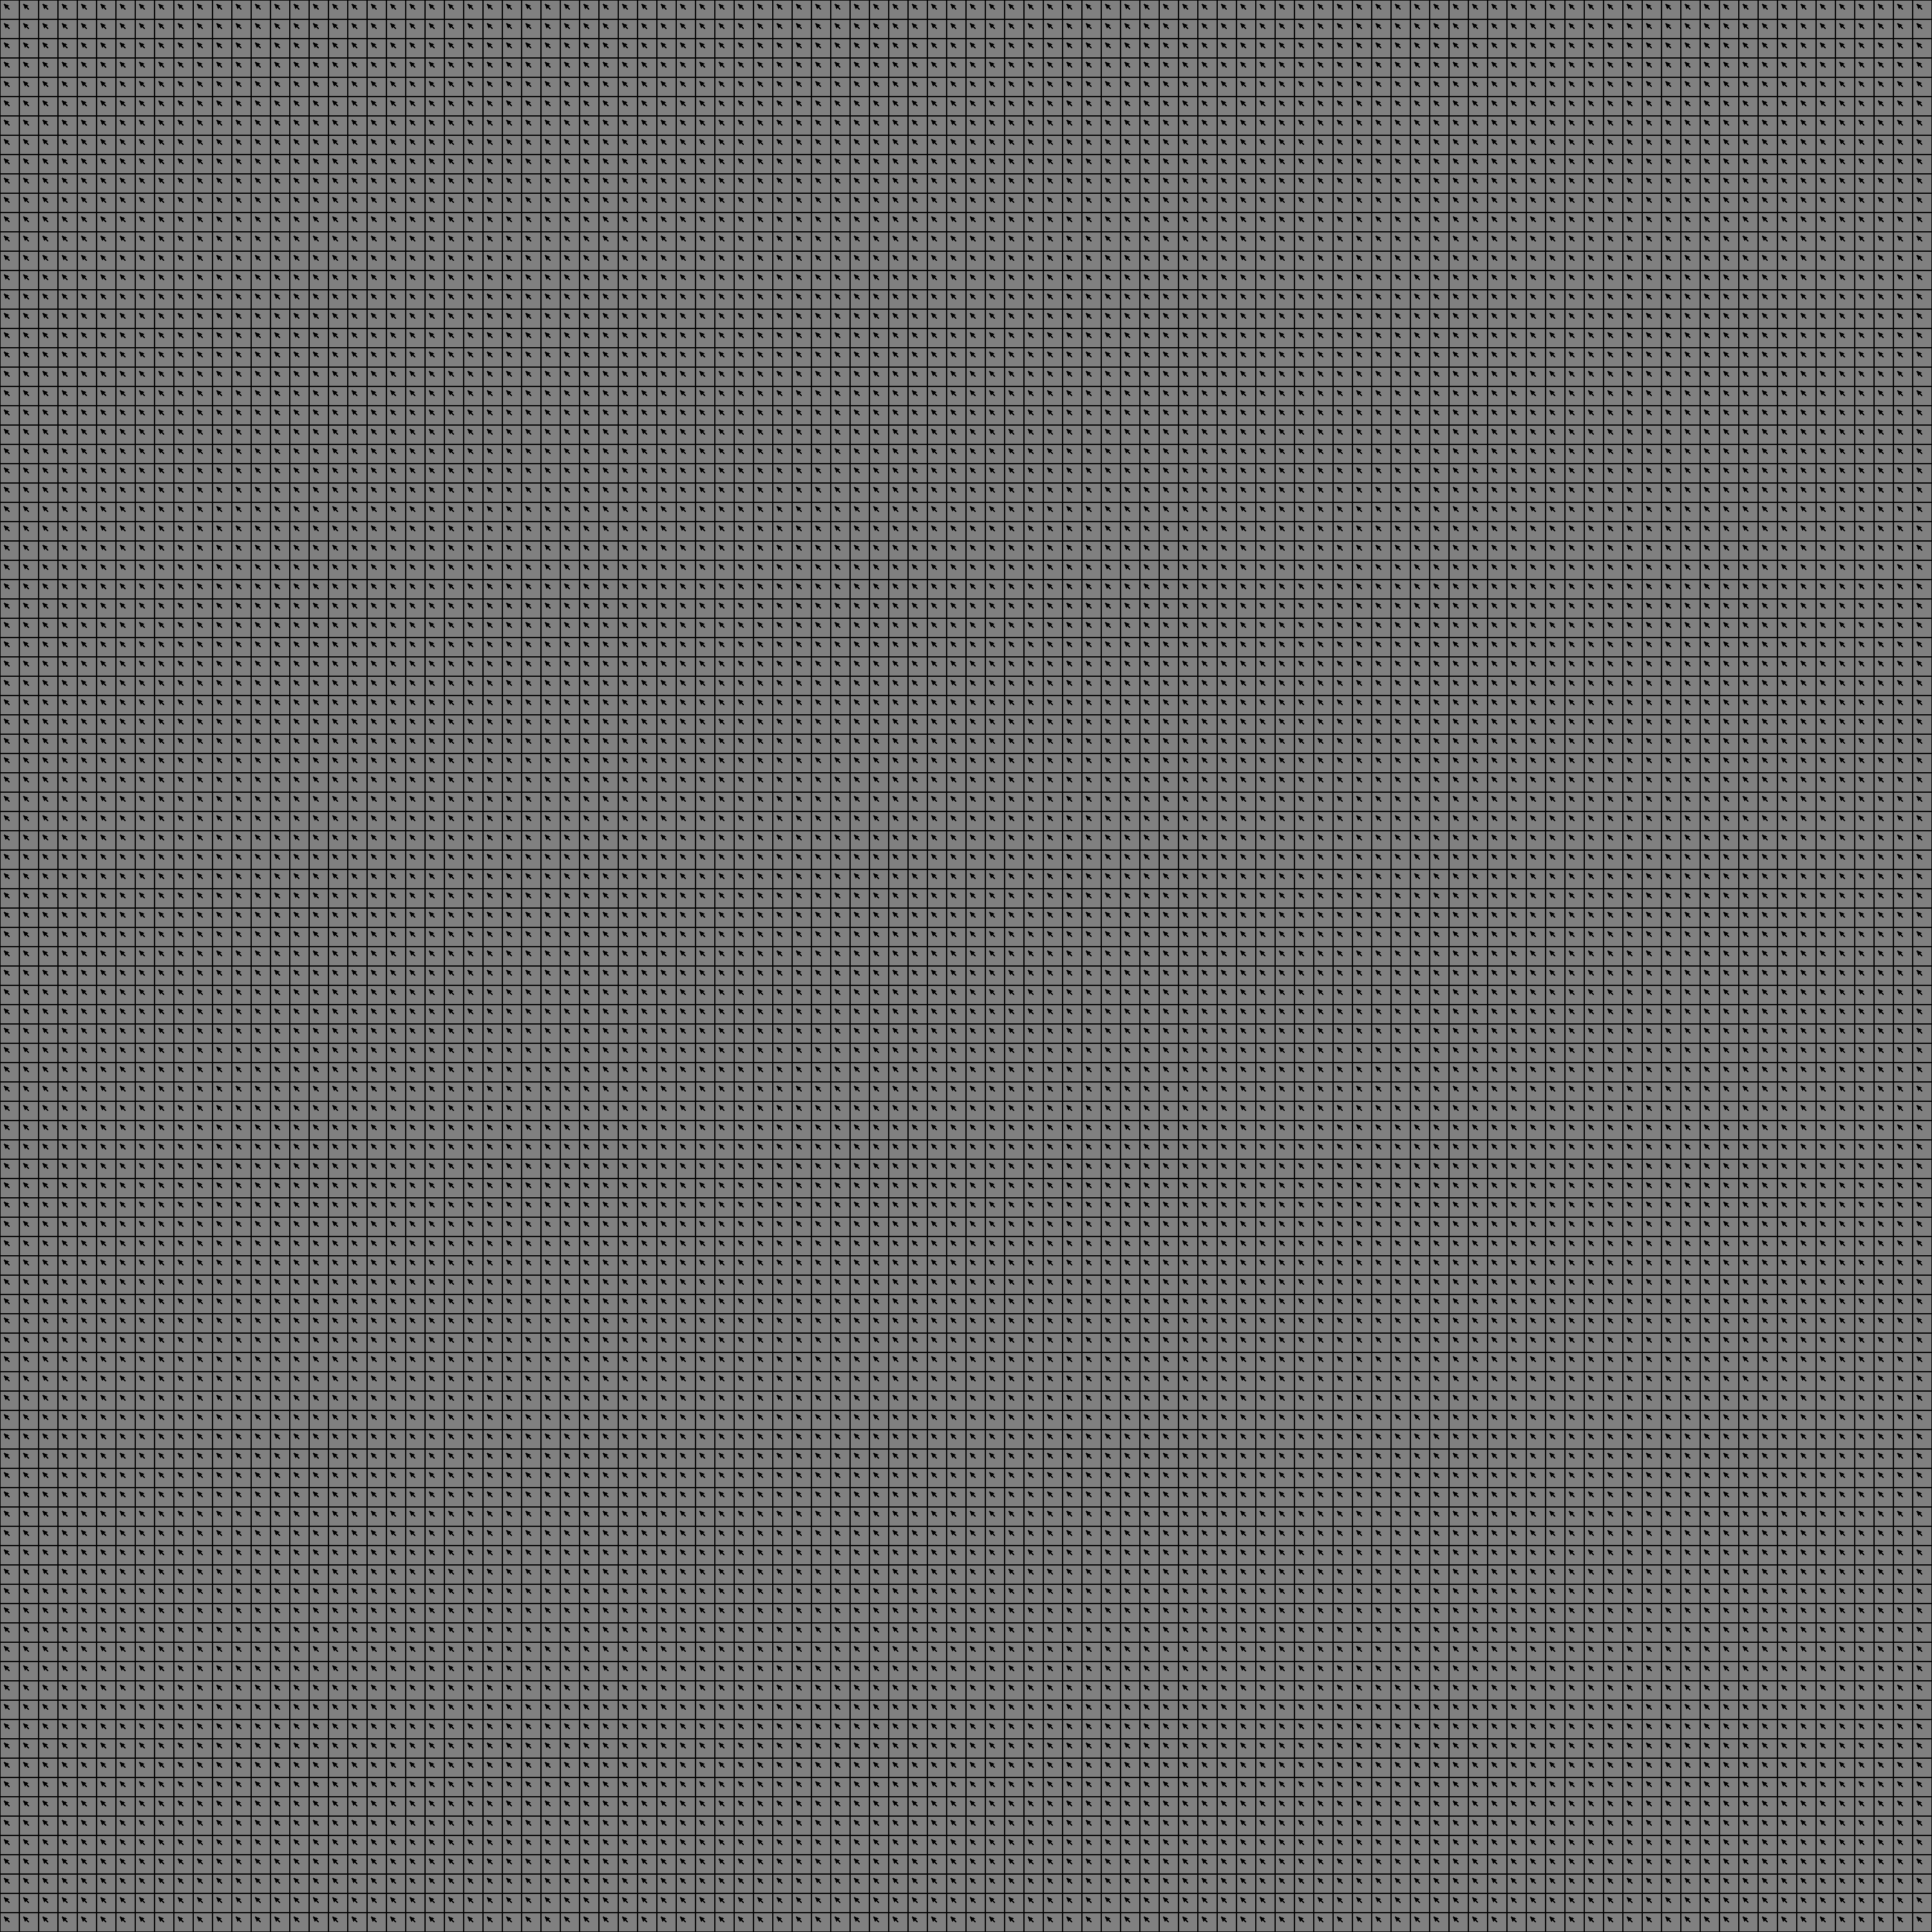

The table this chart was drawn from, first rows:
x, y, image, r, g, b, clear
1, 0, 0, 0, 0, 0, 0
3168, 3168, 25, 128, 128, 128, 0
0, 0, 25, 128, 128, 128, 0
32, 0, 25, 128, 128, 128, 0
64, 0, 25, 128, 128, 128, 0
96, 0, 25, 128, 128, 128, 0
128, 0, 25, 128, 128, 128, 0
160, 0, 25, 128, 128, 128, 0
192, 0, 25, 128, 128, 128, 0
224, 0, 25, 128, 128, 128, 0
256, 0, 25, 128, 128, 128, 0
288, 0, 25, 128, 128, 128, 0
320, 0, 25, 128, 128, 128, 0
352, 0, 25, 128, 128, 128, 0
384, 0, 25, 128, 128, 128, 0
416, 0, 25, 128, 128, 128, 0
448, 0, 25, 128, 128, 128, 0
480, 0, 25, 128, 128, 128, 0
512, 0, 25, 128, 128, 128, 0
544, 0, 25, 128, 128, 128, 0
576, 0, 25, 128, 128, 128, 0
608, 0, 25, 128, 128, 128, 0
640, 0, 25, 128, 128, 128, 0
672, 0, 25, 128, 128, 128, 0
704, 0, 25, 128, 128, 128, 0
736, 0, 25, 128, 128, 128, 0
768, 0, 25, 128, 128, 128, 0
800, 0, 25, 128, 128, 128, 0
832, 0, 25, 128, 128, 128, 0
864, 0, 25, 128, 128, 128, 0
896, 0, 25, 128, 128, 128, 0
928, 0, 25, 128, 128, 128, 0
960, 0, 25, 128, 128, 128, 0
992, 0, 25, 128, 128, 128, 0
1024, 0, 25, 128, 128, 128, 0
1056, 0, 25, 128, 128, 128, 0
1088, 0, 25, 128, 128, 128, 0
1120, 0, 25, 128, 128, 128, 0
1152, 0, 25, 128, 128, 128, 0
1184, 0, 25, 128, 128, 128, 0
1216, 0, 25, 128, 128, 128, 0
1248, 0, 25, 128, 128, 128, 0
1280, 0, 25, 128, 128, 128, 0
1312, 0, 25, 128, 128, 128, 0
1344, 0, 25, 128, 128, 128, 0
1376, 0, 25, 128, 128, 128, 0
1408, 0, 25, 128, 128, 128, 0
1440, 0, 25, 128, 128, 128, 0
1472, 0, 25, 128, 128, 128, 0
1504, 0, 25, 128, 128, 128, 0
1536, 0, 25, 128, 128, 128, 0
1568, 0, 25, 128, 128, 128, 0
1600, 0, 25, 128, 128, 128, 0
1632, 0, 25, 128, 128, 128, 0
1664, 0, 25, 128, 128, 128, 0
1696, 0, 25, 128, 128, 128, 0
1728, 0, 25, 128, 128, 128, 0
1760, 0, 25, 128, 128, 128, 0
1792, 0, 25, 128, 128, 128, 0
1824, 0, 25, 128, 128, 128, 0
... 9,941 more rows
